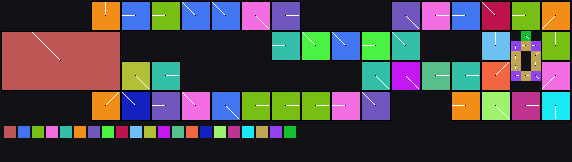

The table this chart was drawn from, first rows:
x	y	tile	tiledef	subx	suby	w48	b54	b55	w16	w18	w20	w22	q24	q32	q40	w50	path
0	0	0x0	0x0	0	0	0	0	0	0	0	0	0	0x0	0x0	0x0	0	
1	0	0x0	0x0	0	0	0	0	0	0	0	0	0	0x0	0x0	0x0	0	
2	0	0x0	0x0	0	0	0	0	0	0	0	0	0	0x0	0x0	0x0	0	
3	0	0x0	0x0	0	0	0	0	0	0	0	0	0	0x0	0x0	0x0	0	
4	0	0x0	0x0	0	0	0	0	0	0	0	0	0	0x0	0x0	0x0	0	
5	0	0x0	0x0	0	0	0	0	0	0	0	0	0	0x0	0x0	0x0	0	
6	0	0x0	0x0	0	0	0	0	0	0	0	0	0	0x0	0x0	0x0	0	
7	0	0x0	0x0	0	0	0	0	0	0	0	0	0	0x0	0x0	0x0	0	
8	0	0x0	0x0	0	0	0	0	0	0	0	0	0	0x0	0x0	0x0	0	
9	0	0x2	0x2	0	0	0	3	0	0	0	0	0	0x0	0x0	0x0	0	Metadata/Terrain/Beach/LargeCliffs/beach…
10	0	0x2	0x2	1	0	0	3	0	0	0	0	0	0x0	0x0	0x0	0	Metadata/Terrain/Beach/LargeCliffs/beach…
11	0	0x2	0x2	2	0	0	3	0	0	0	0	0	0x0	0x0	0x0	0	Metadata/Terrain/Beach/LargeCliffs/beach…
12	0	0x4	0x4	0	0	0	2	0	0	0	0	0	0x0	0x0	0x0	0	Metadata/Terrain/Beach/LargeCliffs/beach…
13	0	0x4	0x4	1	0	0	2	0	0	0	0	0	0x0	0x0	0x0	0	Metadata/Terrain/Beach/LargeCliffs/beach…
14	0	0x4	0x4	2	0	0	2	0	0	0	0	0	0x0	0x0	0x0	0	Metadata/Terrain/Beach/LargeCliffs/beach…
15	0	0x7	0x7	0	0	0	2	0	0	0	0	0	0x0	0x0	0x0	0	Metadata/Terrain/Beach/LargeCliffs/beach…
16	0	0x7	0x7	1	0	0	2	0	0	0	0	0	0x0	0x0	0x0	0	Metadata/Terrain/Beach/LargeCliffs/beach…
17	0	0x7	0x7	2	0	0	2	0	0	0	0	0	0x0	0x0	0x0	0	Metadata/Terrain/Beach/LargeCliffs/beach…
18	0	0xa	0xa	0	0	0	6	0	0	0	0	0	0x0	0x0	0x0	0	Metadata/Terrain/Beach/LargeCliffs/beach…
19	0	0xa	0xa	1	0	0	6	0	0	0	0	0	0x0	0x0	0x0	0	Metadata/Terrain/Beach/LargeCliffs/beach…
20	0	0xa	0xa	2	0	0	6	0	0	0	0	0	0x0	0x0	0x0	0	Metadata/Terrain/Beach/LargeCliffs/beach…
21	0	0xc	0xc	0	0	0	6	0	0	0	0	0	0x0	0x0	0x0	0	Metadata/Terrain/Beach/LargeCliffs/beach…
22	0	0xc	0xc	1	0	0	6	0	0	0	0	0	0x0	0x0	0x0	0	Metadata/Terrain/Beach/LargeCliffs/beach…
23	0	0xc	0xc	2	0	0	6	0	0	0	0	0	0x0	0x0	0x0	0	Metadata/Terrain/Beach/LargeCliffs/beach…
24	0	0xe	0xe	0	0	0	4	0	0	0	0	0	0x0	0x0	0x0	0	Metadata/Terrain/Beach/LargeCliffs/beach…
25	0	0xe	0xe	1	0	0	4	0	0	0	0	0	0x0	0x0	0x0	0	Metadata/Terrain/Beach/LargeCliffs/beach…
26	0	0xe	0xe	2	0	0	4	0	0	0	0	0	0x0	0x0	0x0	0	Metadata/Terrain/Beach/LargeCliffs/beach…
27	0	0x10	0x10	0	0	0	0	0	0	0	0	0	0x0	0x0	0x0	0	Metadata/Terrain/Beach/LargeCliffs/beach…
28	0	0x10	0x10	1	0	0	0	0	0	0	0	0	0x0	0x0	0x0	0	Metadata/Terrain/Beach/LargeCliffs/beach…
29	0	0x10	0x10	2	0	0	0	0	0	0	0	0	0x0	0x0	0x0	0	Metadata/Terrain/Beach/LargeCliffs/beach…
30	0	0x0	0x0	0	0	0	0	0	0	0	0	0	0x0	0x0	0x0	0	
31	0	0x0	0x0	0	0	0	0	0	0	0	0	0	0x0	0x0	0x0	0	
32	0	0x0	0x0	0	0	0	0	0	0	0	0	0	0x0	0x0	0x0	0	
33	0	0x0	0x0	0	0	0	0	0	0	0	0	0	0x0	0x0	0x0	0	
34	0	0x0	0x0	0	0	0	0	0	0	0	0	0	0x0	0x0	0x0	0	
35	0	0x0	0x0	0	0	0	0	0	0	0	0	0	0x0	0x0	0x0	0	
36	0	0x0	0x0	0	0	0	0	0	0	0	0	0	0x0	0x0	0x0	0	
37	0	0x0	0x0	0	0	0	0	0	0	0	0	0	0x0	0x0	0x0	0	
38	0	0x0	0x0	0	0	0	0	0	0	0	0	0	0x0	0x0	0x0	0	
39	0	0x1a	0x1a	0	0	0	4	0	0	0	0	0	0x0	0x0	0x0	0	Metadata/Terrain/Beach/LargeCliffs/beach…
40	0	0x1a	0x1a	1	0	0	4	0	0	0	0	0	0x0	0x0	0x0	0	Metadata/Terrain/Beach/LargeCliffs/beach…
41	0	0x1a	0x1a	2	0	0	4	0	0	0	0	0	0x0	0x0	0x0	0	Metadata/Terrain/Beach/LargeCliffs/beach…
42	0	0x1d	0x1d	0	0	0	0	0	0	0	0	0	0x0	0x0	0x0	0	Metadata/Terrain/Beach/LargeCliffs/beach…
43	0	0x1d	0x1d	1	0	0	0	0	0	0	0	0	0x0	0x0	0x0	0	Metadata/Terrain/Beach/LargeCliffs/beach…
44	0	0x1d	0x1d	2	0	0	0	0	0	0	0	0	0x0	0x0	0x0	0	Metadata/Terrain/Beach/LargeCliffs/beach…
45	0	0x1f	0x1f	0	0	0	2	0	0	0	0	0	0x0	0x0	0x0	0	Metadata/Terrain/Beach/LargeCliffs/beach…
46	0	0x1f	0x1f	1	0	0	2	0	0	0	0	0	0x0	0x0	0x0	0	Metadata/Terrain/Beach/LargeCliffs/beach…
47	0	0x1f	0x1f	2	0	0	2	0	0	0	0	0	0x0	0x0	0x0	0	Metadata/Terrain/Beach/LargeCliffs/beach…
48	0	0x22	0x22	0	0	0	6	0	0	0	0	0	0x0	0x0	0x0	0	Metadata/Terrain/Beach/LargeToSmallCliff…
49	0	0x22	0x22	1	0	0	6	0	0	0	0	0	0x0	0x0	0x0	0	Metadata/Terrain/Beach/LargeToSmallCliff…
50	0	0x22	0x22	2	0	0	6	0	0	0	0	0	0x0	0x0	0x0	0	Metadata/Terrain/Beach/LargeToSmallCliff…
51	0	0x26	0x26	0	0	0	2	0	0	0	0	0	0x0	0x0	0x0	0	Metadata/Terrain/Beach/LargeCliffs/beach…
52	0	0x26	0x26	1	0	0	2	0	0	0	0	0	0x0	0x0	0x0	0	Metadata/Terrain/Beach/LargeCliffs/beach…
53	0	0x26	0x26	2	0	0	2	0	0	0	0	0	0x0	0x0	0x0	0	Metadata/Terrain/Beach/LargeCliffs/beach…
54	0	0x33	0x33	0	0	0	5	0	0	0	0	0	0x0	0x0	0x0	0	Metadata/Terrain/Beach/LargeCliffs/beach…
55	0	0x33	0x33	1	0	0	5	0	0	0	0	0	0x0	0x0	0x0	0	Metadata/Terrain/Beach/LargeCliffs/beach…
56	0	0x33	0x33	2	0	0	5	0	0	0	0	0	0x0	0x0	0x0	0	Metadata/Terrain/Beach/LargeCliffs/beach…
0	1	0x0	0x0	0	0	0	0	0	0	0	0	0	0x0	0x0	0x0	0	
1	1	0x0	0x0	0	0	0	0	0	0	0	0	0	0x0	0x0	0x0	0	
2	1	0x0	0x0	0	0	0	0	0	0	0	0	0	0x0	0x0	0x0	0	
... 624 more rows
